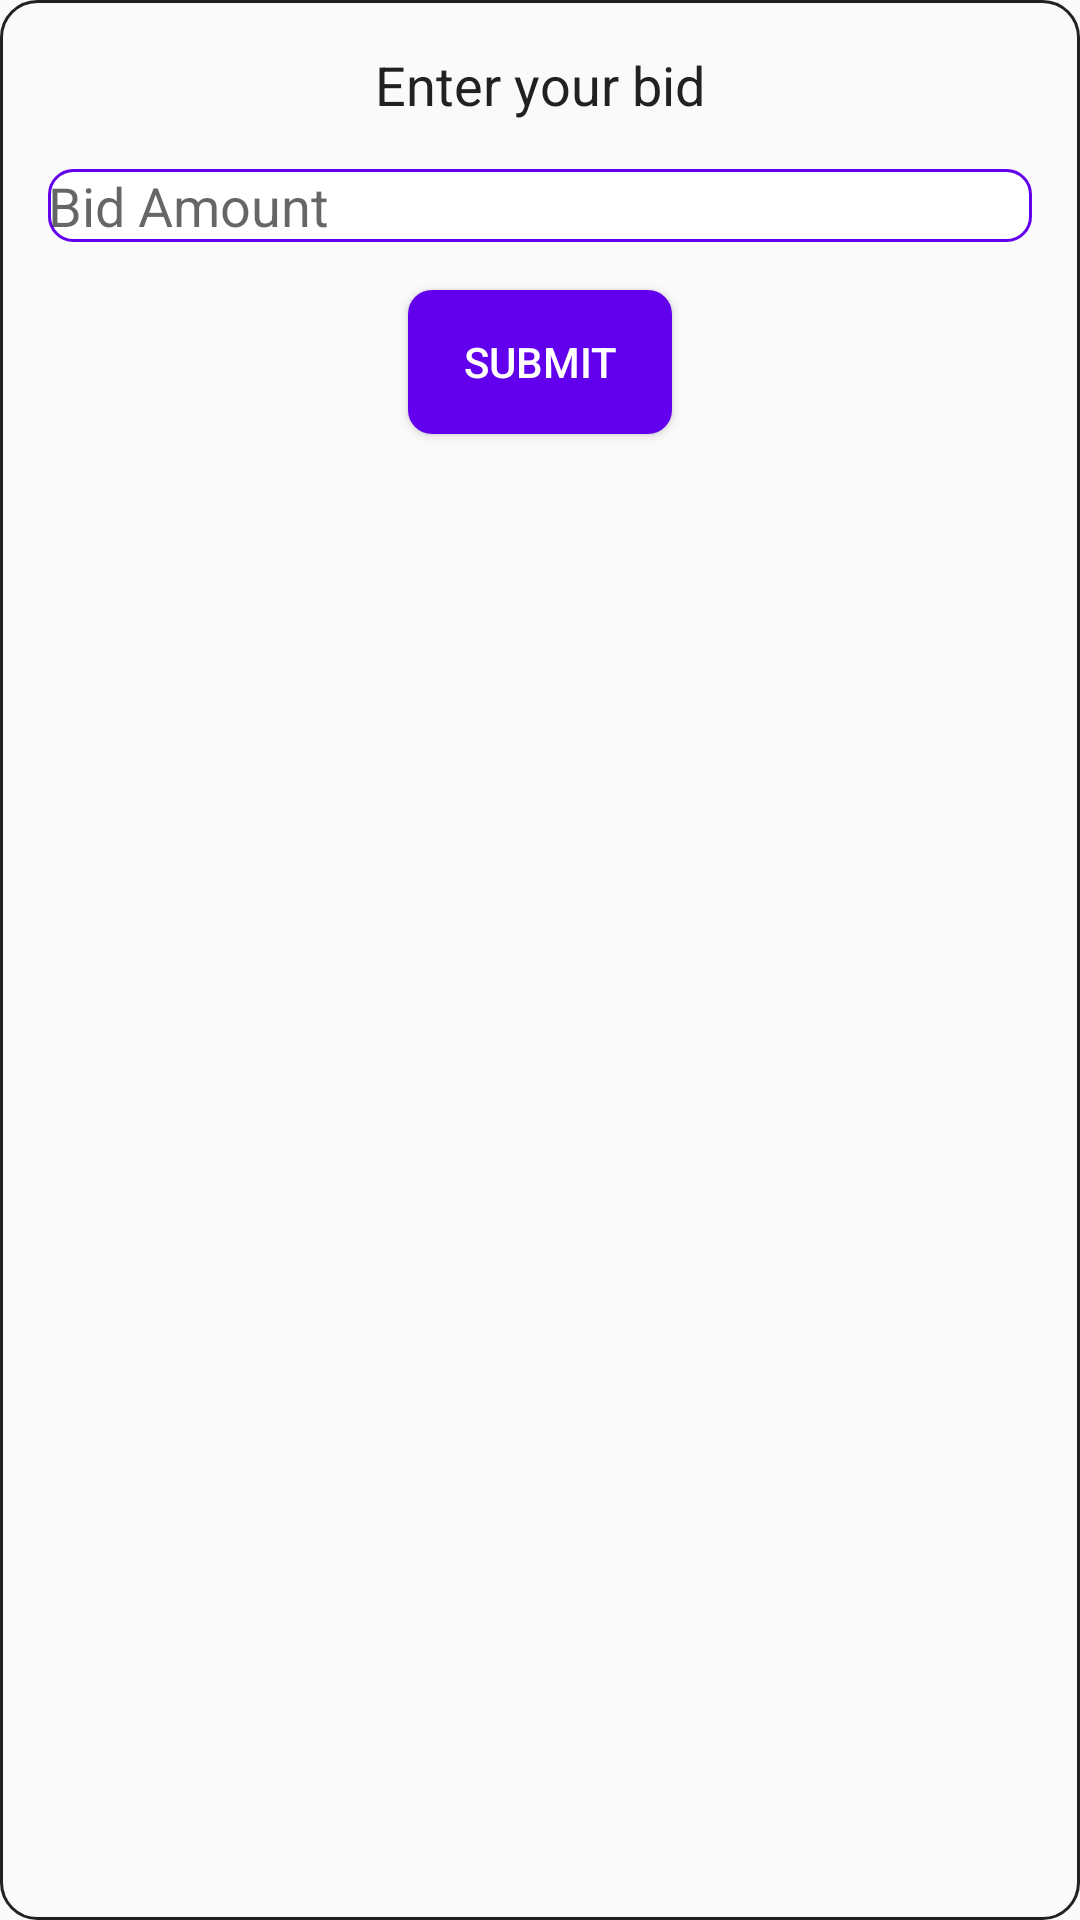

Reconstruct the res/layout file that produces this screen, plus the resources it refers to.
<!-- AndroidManifest.xml: application theme AppTheme -->
<!-- res/layout/dialog_bid.xml -->
<?xml version="1.0" encoding="utf-8"?>
<RelativeLayout xmlns:android="http://schemas.android.com/apk/res/android"
    android:layout_width="match_parent"
    android:layout_height="wrap_content"
    android:padding="16dp"
    android:background="@drawable/dialog_background">

    <TextView
        android:id="@+id/textViewEnterBid"
        android:layout_width="wrap_content"
        android:layout_height="wrap_content"
        android:text="Enter your bid"
        android:textSize="18sp"
        android:textColor="@color/primaryTextColor"
        android:layout_centerHorizontal="true"
        android:layout_marginBottom="16dp"/>

    <EditText
        android:id="@+id/editTextBidValue"
        android:layout_width="match_parent"
        android:layout_height="wrap_content"
        android:hint="Bid Amount"
        android:inputType="numberDecimal"
        android:layout_below="@id/textViewEnterBid"
        android:layout_marginBottom="16dp"
        android:background="@drawable/edit_text_background"/>

    <Button
        android:id="@+id/buttonSubmitBid"
        android:layout_width="wrap_content"
        android:layout_height="wrap_content"
        android:text="Submit"
        android:background="@drawable/button_background"
        android:backgroundTint="@color/primary"
        android:textColor="@android:color/white"
        android:layout_below="@id/editTextBidValue"
        android:layout_centerHorizontal="true"
        android:padding="8dp"/>

</RelativeLayout>
<!-- resources referenced by this layout -->
<resources>
  <color name="primary">#6200EE</color>
  <color name="primaryTextColor">#212121</color>
  <!-- drawable button_background (drawable) -->
  <?xml version="1.0" encoding="utf-8"?>
  <selector xmlns:android="http://schemas.android.com/apk/res/android">
      <item android:state_pressed="true">
          <shape>
              <solid android:color="@color/primary"/>
              <corners android:radius="8dp"/>
          </shape>
      </item>
      <item>
          <shape>
              <solid android:color="@color/primary"/>
              <corners android:radius="8dp"/>
          </shape>
      </item>
  
  </selector>
  <!-- drawable dialog_background (drawable) -->
  <?xml version="1.0" encoding="utf-8"?>
  <shape xmlns:android="http://schemas.android.com/apk/res/android">
      <solid android:color="@color/backgroundColor"/>
      <corners android:radius="12dp"/>
      <stroke android:width="1dp" android:color="@color/primaryTextColor"/>
  </shape>
  <!-- drawable edit_text_background (drawable) -->
  <?xml version="1.0" encoding="utf-8"?>
  <shape xmlns:android="http://schemas.android.com/apk/res/android">
      <solid android:color="@android:color/white"/>
      <corners android:radius="8dp"/>
      <stroke android:width="1dp" android:color="@color/primary"/>
  
  </shape>
  <style name="AppTheme" parent="Theme.AppCompat.Light.DarkActionBar">
          <item name="colorPrimary">#000000</item> 
  
          <item name="colorAccent">#FF4081</item> 
          <item name="colorPrimaryVariant">#FFD740</item> 
      </style>
  <color name="backgroundColor">#FAFAFA</color>
</resources>
